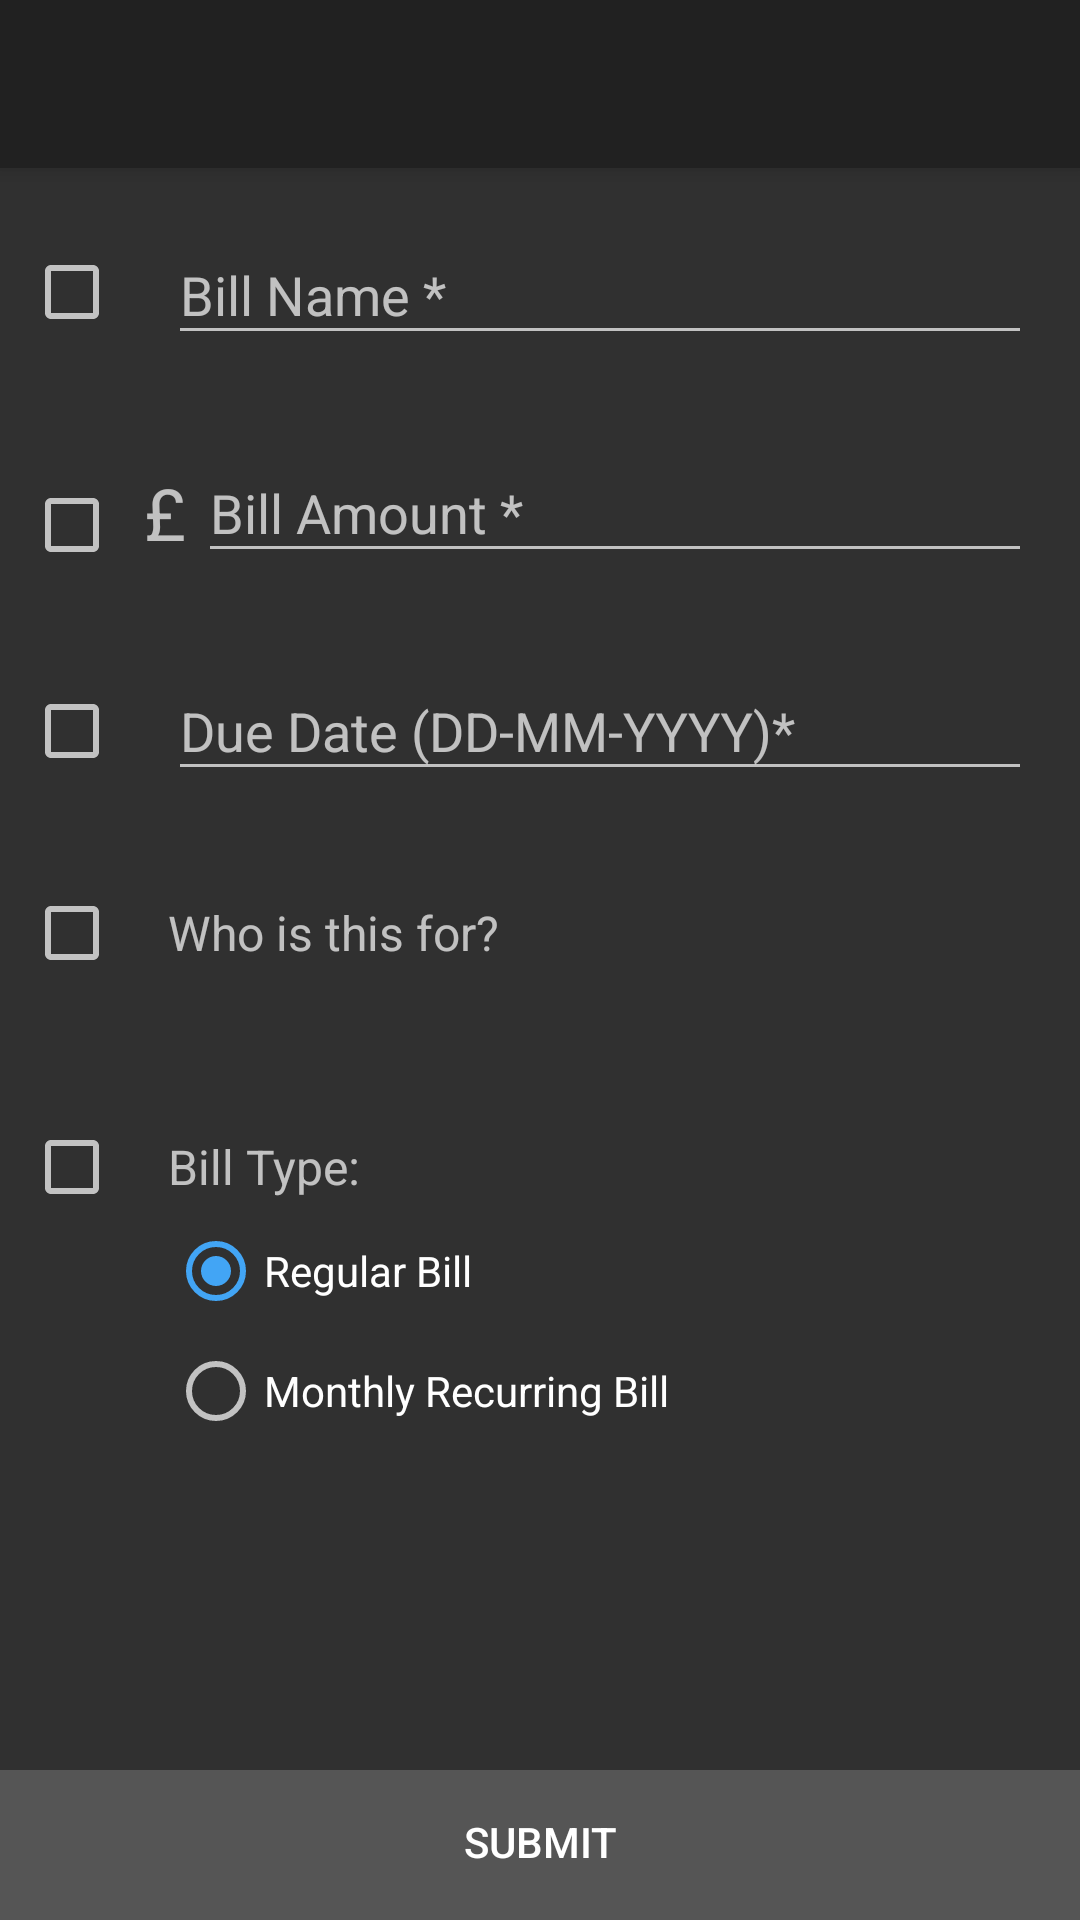

This screen was rendered from an Android layout file. Write that file and the resources it references.
<!-- AndroidManifest.xml: application theme AppTheme -->
<!-- res/layout/activity_editbill.xml -->
<?xml version="1.0" encoding="utf-8"?>
<android.support.design.widget.CoordinatorLayout xmlns:android="http://schemas.android.com/apk/res/android"
    xmlns:tools="http://schemas.android.com/tools"
    android:layout_width="match_parent"
    android:layout_height="match_parent"
    xmlns:app="http://schemas.android.com/apk/res-auto"
    android:id="@+id/coordlayout">

    <android.support.v7.widget.Toolbar
        android:layout_width="match_parent"
        android:layout_height="wrap_content"
        android:id="@+id/appToolbar"
        android:background="?attr/colorPrimary"
        android:elevation="4dp"
        android:theme="@style/ThemeOverlay.AppCompat.ActionBar"
        app:popupTheme="@style/ThemeOverlay.AppCompat.Light"/>

    <ScrollView
        android:layout_width="match_parent"
        android:layout_height="match_parent"
        android:layout_marginTop="56dp"
        android:layout_marginBottom="50dp"
        android:fillViewport="true"
        android:scrollbarStyle="insideOverlay"
        android:paddingBottom="50dp"
        android:clipToPadding="false">

        <android.support.constraint.ConstraintLayout
            android:layout_width="match_parent"
            android:layout_height="wrap_content">

            <CheckBox
                android:layout_width="wrap_content"
                android:layout_height="wrap_content"
                android:id="@+id/editNameCheck"
                app:layout_constraintLeft_toLeftOf="parent"
                app:layout_constraintTop_toTopOf="parent"
                android:layout_marginLeft="8dp"
                android:layout_marginTop="8dp"
                app:layout_constraintBottom_toBottomOf="@+id/BillNameEntry"
                android:layout_marginBottom="8dp"
                android:layout_marginStart="8dp" />

            <android.support.design.widget.TextInputLayout
                android:id="@+id/BillNameEntry"
                android:layout_width="0dp"
                android:layout_height="wrap_content"
                android:layout_marginEnd="16dp"
                android:layout_marginLeft="16dp"
                android:layout_marginRight="16dp"
                android:layout_marginStart="16dp"
                android:layout_marginTop="10dp"
                app:errorEnabled="true"
                app:hintAnimationEnabled="true"
                app:hintEnabled="true"
                app:layout_constraintHorizontal_bias="1.0"
                app:layout_constraintLeft_toRightOf="@+id/editNameCheck"
                app:layout_constraintRight_toRightOf="parent"
                app:layout_constraintTop_toTopOf="parent">

                <android.support.design.widget.TextInputEditText
                    android:id="@+id/BillNameEntryText"
                    android:layout_width="match_parent"
                    android:layout_height="wrap_content"
                    android:hint="Bill Name *"
                    android:inputType="text|textCapWords"
                    android:maxLines="1"
                    android:textColor="#fff"
                    android:textColorHint="#88ffffff" />
            </android.support.design.widget.TextInputLayout>

            <CheckBox
                android:layout_width="wrap_content"
                android:layout_height="wrap_content"
                android:id="@+id/editAmountCheck"
                app:layout_constraintLeft_toLeftOf="parent"
                android:layout_marginLeft="8dp"
                app:layout_constraintTop_toTopOf="@+id/textView5"
                android:layout_marginTop="8dp"
                app:layout_constraintBottom_toBottomOf="@+id/textView5"
                android:layout_marginStart="8dp" />

            <TextView
                android:id="@+id/textView5"
                android:layout_width="wrap_content"
                android:layout_height="wrap_content"
                android:layout_marginLeft="8dp"
                android:text="£"
                android:textSize="24sp"
                app:layout_constraintLeft_toRightOf="@+id/editAmountCheck"
                android:layout_marginTop="16dp"
                app:layout_constraintTop_toBottomOf="@+id/BillNameEntry"
                android:layout_marginStart="8dp" />

            <android.support.design.widget.TextInputLayout
                android:layout_width="0dp"
                android:layout_height="wrap_content"
                app:layout_constraintLeft_toRightOf="@+id/textView5"
                app:layout_constraintRight_toRightOf="parent"
                app:layout_constraintTop_toBottomOf="@+id/BillNameEntry"
                android:layout_marginEnd="16dp"
                android:layout_marginRight="16dp"
                android:layout_marginLeft="4dp"
                android:layout_marginStart="4dp"
                app:hintAnimationEnabled="true"
                app:hintEnabled="true"
                app:errorEnabled="true"
                android:id="@+id/BillAmountEntry">

                <android.support.design.widget.TextInputEditText
                    android:id="@+id/BillAmountEntryText"
                    android:layout_width="match_parent"
                    android:layout_height="wrap_content"
                    android:hint="Bill Amount *"
                    android:textColorHint="#88ffffff"
                    android:inputType="numberDecimal"
                    android:maxLines="1"
                    android:textColor="#fff"/>
            </android.support.design.widget.TextInputLayout>

            <CheckBox
                android:layout_width="wrap_content"
                android:layout_height="wrap_content"
                android:id="@+id/editDateCheck"
                app:layout_constraintLeft_toLeftOf="parent"
                android:layout_marginLeft="8dp"
                app:layout_constraintBottom_toBottomOf="@+id/billDueDateEntry"
                android:layout_marginBottom="8dp"
                app:layout_constraintTop_toBottomOf="@+id/BillAmountEntry" />

            <android.support.design.widget.TextInputLayout
                android:id="@+id/billDueDateEntry"
                android:layout_width="0dp"
                android:layout_height="wrap_content"
                app:layout_constraintLeft_toRightOf="@+id/editDateCheck"
                app:layout_constraintRight_toRightOf="parent"
                app:layout_constraintTop_toBottomOf="@+id/BillAmountEntry"
                android:layout_marginEnd="16dp"
                android:layout_marginLeft="16dp"
                android:layout_marginRight="16dp"
                android:layout_marginStart="16dp"
                app:hintAnimationEnabled="true"
                app:hintEnabled="true"
                app:errorEnabled="true">

                <android.support.design.widget.TextInputEditText
                    android:id="@+id/billDueDateEntryText"
                    android:layout_width="match_parent"
                    android:layout_height="wrap_content"
                    android:hint="Due Date (DD-MM-YYYY)*"
                    android:inputType="date"
                    android:textColorHint="#88ffffff"
                    android:focusable="false"/>

            </android.support.design.widget.TextInputLayout>

            <CheckBox
                android:layout_width="wrap_content"
                android:layout_height="wrap_content"
                android:id="@+id/editForCheck"
                android:layout_marginLeft="8dp"
                app:layout_constraintLeft_toLeftOf="parent"
                app:layout_constraintBottom_toBottomOf="@+id/whoLabel"
                app:layout_constraintTop_toTopOf="@+id/whoLabel" />

            <TextView
                android:id="@+id/whoLabel"
                android:layout_width="wrap_content"
                android:layout_height="wrap_content"
                android:text="Who is this for?"
                android:textSize="16sp"
                app:layout_constraintTop_toBottomOf="@+id/billDueDateEntry"
                android:layout_marginTop="16dp"
                app:layout_constraintLeft_toRightOf="@+id/editForCheck"
                android:layout_marginLeft="16dp" />

            <TextView
                android:id="@+id/selectUsers"
                android:layout_width="wrap_content"
                android:layout_height="wrap_content"
                android:text=""
                android:textSize="18sp"
                android:layout_marginTop="8dp"
                app:layout_constraintTop_toBottomOf="@+id/whoLabel"
                app:layout_constraintLeft_toLeftOf="@+id/whoLabel" />

            <ImageButton
                android:id="@+id/editPeople"
                android:layout_width="48dp"
                android:layout_height="wrap_content"
                android:src="@drawable/ic_create_white_24dp"
                style="@style/Widget.AppCompat.Button.Borderless"
                app:layout_constraintLeft_toRightOf="@+id/selectUsers"
                app:layout_constraintTop_toTopOf="@+id/selectUsers"
                app:layout_constraintBottom_toBottomOf="@+id/selectUsers"
                android:layout_marginBottom="0dp"
                android:layout_marginLeft="8dp"/>

            <CheckBox
                android:layout_width="wrap_content"
                android:layout_height="wrap_content"
                android:id="@+id/editTypeCheck"
                app:layout_constraintTop_toTopOf="@+id/typeLabel"
                app:layout_constraintBottom_toBottomOf="@+id/typeLabel"
                android:layout_marginLeft="8dp"
                app:layout_constraintLeft_toLeftOf="parent" />

            <TextView
                android:id="@+id/typeLabel"
                android:layout_width="wrap_content"
                android:layout_height="wrap_content"
                android:layout_marginStart="16dp"
                android:text="Bill Type:"
                android:textSize="16sp"
                android:layout_marginTop="24dp"
                app:layout_constraintTop_toBottomOf="@+id/selectUsers"
                app:layout_constraintLeft_toRightOf="@+id/editTypeCheck"
                android:layout_marginLeft="8dp" />

            <RadioButton
                android:id="@+id/BillTypeRegular"
                android:layout_width="wrap_content"
                android:layout_height="wrap_content"
                android:checked="true"
                android:text="Regular Bill"
                android:layout_marginTop="8dp"
                app:layout_constraintTop_toBottomOf="@+id/typeLabel"
                app:layout_constraintLeft_toLeftOf="@+id/typeLabel" />

            <RadioButton
                android:id="@+id/BillTypeRecur"
                android:layout_width="wrap_content"
                android:layout_height="wrap_content"
                android:text="Monthly Recurring Bill"
                app:layout_constraintLeft_toLeftOf="@+id/BillTypeRegular"
                android:layout_marginTop="8dp"
                app:layout_constraintTop_toBottomOf="@+id/BillTypeRegular" />

        </android.support.constraint.ConstraintLayout>

    </ScrollView>

    <RelativeLayout
        android:layout_width="match_parent"
        android:layout_height="50dp"
        android:background="#555"
        android:layout_gravity="bottom"
        android:id="@+id/relativeLayout"
        app:layout_dodgeInsetEdges="bottom">

        <Button
            android:id="@+id/submitBill"
            style="@style/Widget.AppCompat.Button.Borderless"
            android:layout_width="match_parent"
            android:layout_height="wrap_content"
            android:layout_alignParentLeft="true"
            android:layout_alignParentStart="true"
            android:layout_alignParentTop="true"
            android:text="Submit" />
    </RelativeLayout>

</android.support.design.widget.CoordinatorLayout>
<!-- resources referenced by this layout -->
<resources>
  <style name="AppTheme" parent="Theme.AppCompat.NoActionBar">
          
          <item name="android:windowActionBar">false</item>
          <item name="colorAccent">@color/appAccentColour</item>
      </style>
  <color name="appAccentColour">#42a5f5</color>
</resources>
